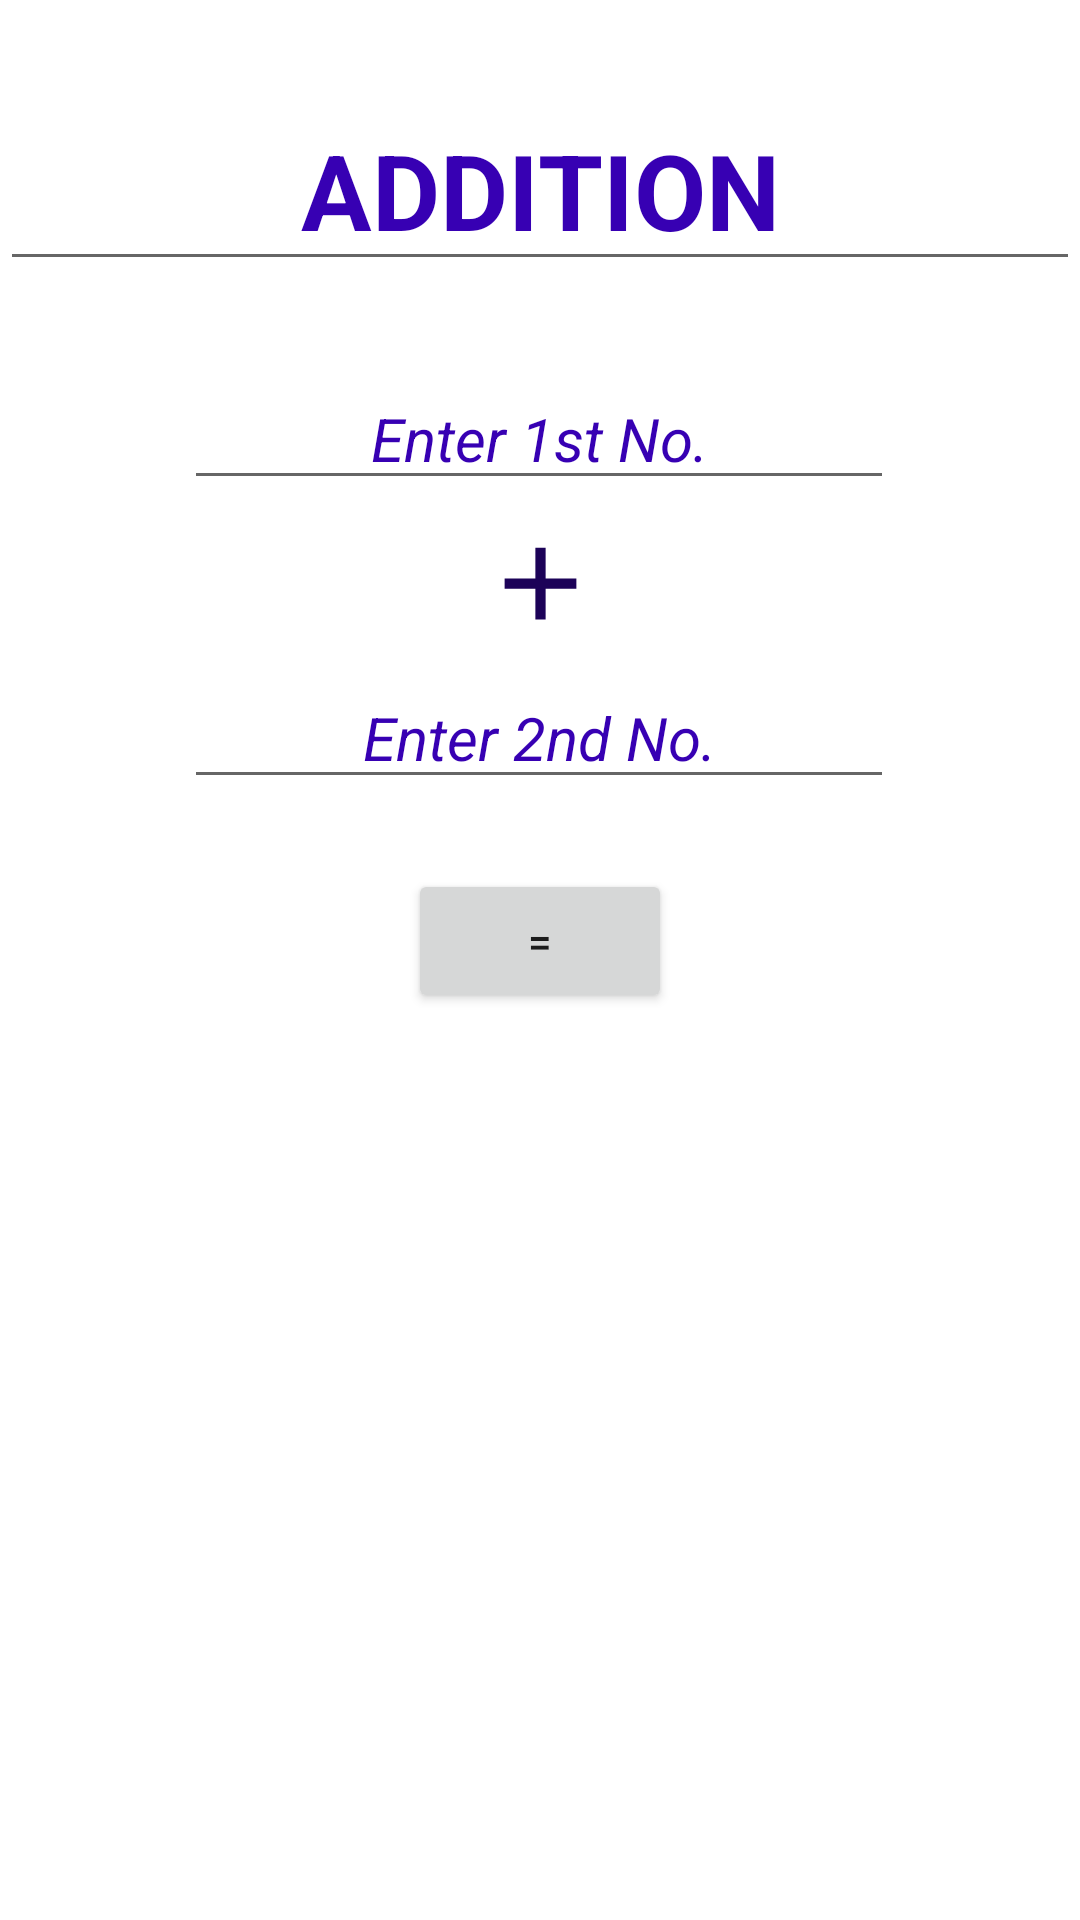

The Android layout XML behind this screen, and the referenced resources:
<!-- AndroidManifest.xml: application theme Theme.1stMaths -->
<!-- res/layout/activity_addition.xml -->
<?xml version="1.0" encoding="utf-8"?>
<androidx.constraintlayout.widget.ConstraintLayout xmlns:android="http://schemas.android.com/apk/res/android"
    xmlns:app="http://schemas.android.com/apk/res-auto"
    xmlns:tools="http://schemas.android.com/tools"
    android:layout_width="match_parent"
    android:layout_height="match_parent"
    android:background="@color/white"
    tools:context=".Addition">

    <EditText
        android:id="@+id/editTextTextPersonName4"
        android:layout_width="wrap_content"
        android:layout_height="wrap_content"
        android:ems="10"
        android:gravity="center"
        android:inputType="textPersonName"
        android:text="ADDITION"
        android:textColor="@color/purple_700"
        android:textSize="35dp"
        android:textStyle="bold"
        app:layout_constraintBottom_toBottomOf="parent"
        app:layout_constraintEnd_toEndOf="parent"
        app:layout_constraintHorizontal_bias="0.497"
        app:layout_constraintStart_toStartOf="parent"
        app:layout_constraintTop_toTopOf="parent"
        app:layout_constraintVertical_bias="0.052" />

    <EditText
        android:id="@+id/sub1"
        android:layout_width="wrap_content"
        android:layout_height="wrap_content"
        android:ems="10"
        android:gravity="center"
        android:hint="Enter 1st No."
        android:inputType="number"
        android:textColor="@color/purple_700"
        android:textColorHint="@color/purple_700"
        android:textSize="20dp"
        android:textStyle="italic"
        app:layout_constraintBottom_toBottomOf="parent"
        app:layout_constraintEnd_toEndOf="parent"
        app:layout_constraintHorizontal_bias="0.497"
        app:layout_constraintStart_toStartOf="parent"
        app:layout_constraintTop_toBottomOf="@+id/editTextTextPersonName4"
        app:layout_constraintVertical_bias="0.058" />

    <EditText
        android:id="@+id/sub2"
        android:layout_width="wrap_content"
        android:layout_height="wrap_content"
        android:ems="10"
        android:gravity="center"
        android:hint="Enter 2nd No."
        android:inputType="number"
        android:textColor="@color/purple_700"
        android:textColorHint="@color/purple_700"
        android:textSize="20dp"
        android:textStyle="italic"
        app:layout_constraintBottom_toBottomOf="parent"
        app:layout_constraintEnd_toEndOf="parent"
        app:layout_constraintHorizontal_bias="0.497"
        app:layout_constraintStart_toStartOf="parent"
        app:layout_constraintTop_toBottomOf="@+id/sub1"
        app:layout_constraintVertical_bias="0.13" />

    <ImageView
        android:id="@+id/imageView"
        android:layout_width="50dp"
        android:layout_height="41dp"
        app:layout_constraintBottom_toTopOf="@+id/sub2"
        app:layout_constraintEnd_toEndOf="parent"
        app:layout_constraintHorizontal_bias="0.5"
        app:layout_constraintStart_toStartOf="parent"
        app:layout_constraintTop_toBottomOf="@+id/sub1"
        app:srcCompat="@drawable/addclip" />

    <TextView
        android:id="@+id/subans"
        android:layout_width="wrap_content"
        android:layout_height="wrap_content"
        android:gravity="center"
        android:textColor="@color/purple_700"
        android:textColorHint="@color/purple_700"
        android:textSize="20sp"
        app:layout_constraintBottom_toBottomOf="parent"
        app:layout_constraintEnd_toEndOf="parent"
        app:layout_constraintStart_toStartOf="parent"
        app:layout_constraintTop_toBottomOf="@+id/sub2"
        app:layout_constraintVertical_bias="0.272" />

    <Button
        android:id="@+id/buttonsub"
        android:layout_width="wrap_content"
        android:layout_height="wrap_content"
        android:text="="
        app:layout_constraintBottom_toTopOf="@+id/subans"
        app:layout_constraintEnd_toEndOf="parent"
        app:layout_constraintHorizontal_bias="0.5"
        app:layout_constraintStart_toStartOf="parent"
        app:layout_constraintTop_toBottomOf="@+id/sub2" />

    <TextView
        android:id="@+id/subword"
        android:layout_width="wrap_content"
        android:layout_height="wrap_content"
        android:textColor="@color/purple_700"
        android:textSize="20dp"
        android:textStyle="bold"
        android:gravity="center"
        app:layout_constraintBottom_toBottomOf="parent"
        app:layout_constraintEnd_toEndOf="parent"
        app:layout_constraintHorizontal_bias="0.5"
        app:layout_constraintStart_toStartOf="parent"
        app:layout_constraintTop_toBottomOf="@+id/buttonsub" />
</androidx.constraintlayout.widget.ConstraintLayout>
<!-- resources referenced by this layout -->
<resources>
  <!-- drawable addclip (drawable) -->
  <vector android:height="24dp" android:tint="#1C0258"
      android:viewportHeight="24" android:viewportWidth="24"
      android:width="24dp" xmlns:android="http://schemas.android.com/apk/res/android">
      <path android:fillColor="@android:color/white" android:pathData="M19,13h-6v6h-2v-6H5v-2h6V5h2v6h6v2z"/>
  </vector>
  <style name="Theme.1stMaths" parent="Theme.MaterialComponents.DayNight.DarkActionBar">
          
          <item name="colorPrimary">@color/purple_500</item>
          <item name="colorPrimaryVariant">@color/purple_700</item>
          <item name="colorOnPrimary">@color/white</item>
          
          <item name="colorSecondary">@color/teal_200</item>
          <item name="colorSecondaryVariant">@color/teal_700</item>
          <item name="colorOnSecondary">@color/black</item>
          
          <item name="android:statusBarColor" tools:targetApi="l">?attr/colorPrimaryVariant</item>
          
      </style>
  <!-- not gathered from this repository: default colours our renderer supplied (Android Studio template values) -->
  <color name="purple_500">#FF6200EE</color>
  <color name="purple_700">#FF3700B3</color>
  <color name="teal_200">#FF03DAC5</color>
  <color name="teal_700">#FF018786</color>
  <color name="black">#FF000000</color>
  <color name="white">#FFFFFFFF</color>
</resources>
